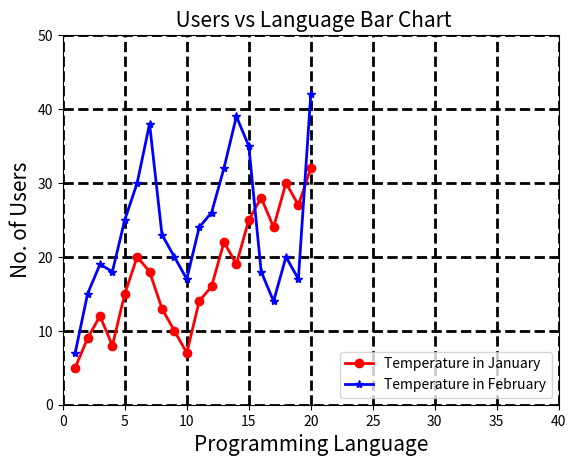

Write Python code to recreate this figure.
import matplotlib.pyplot as plt 
x = [1, 2, 3, 4, 5, 6, 7, 8, 9, 10, 11, 12, 13, 14, 15, 16, 17, 18, 19, 20] 
y = [5, 9, 12, 8, 15, 20, 18, 13, 10, 7, 14, 16, 22, 19, 25, 28, 24, 30, 27, 32]
z = [7, 15, 19, 18, 25, 30, 38, 23, 20, 17, 24, 26, 32, 39, 35, 18, 14, 20, 17, 42]
plt.xlabel('Programming Language', fontsize = 15) 
plt.ylabel( 'No. of Users', fontsize = 15) 
plt.title( ' Users vs Language Bar Chart', fontsize = 15)
plt.plot(x,y, color='red', label = 'Temperature in January', linewidth = 2, linestyle = 'solid', marker = 'o')
plt.plot(x,z, color='blue', label = 'Temperature in February', linewidth = 2, linestyle = 'solid', marker = '*')
plt.axis([0,40,0,50])
plt.legend(loc = 4)
plt.grid( color = 'black', linestyle = 'dashed', linewidth = 2)
plt.show()